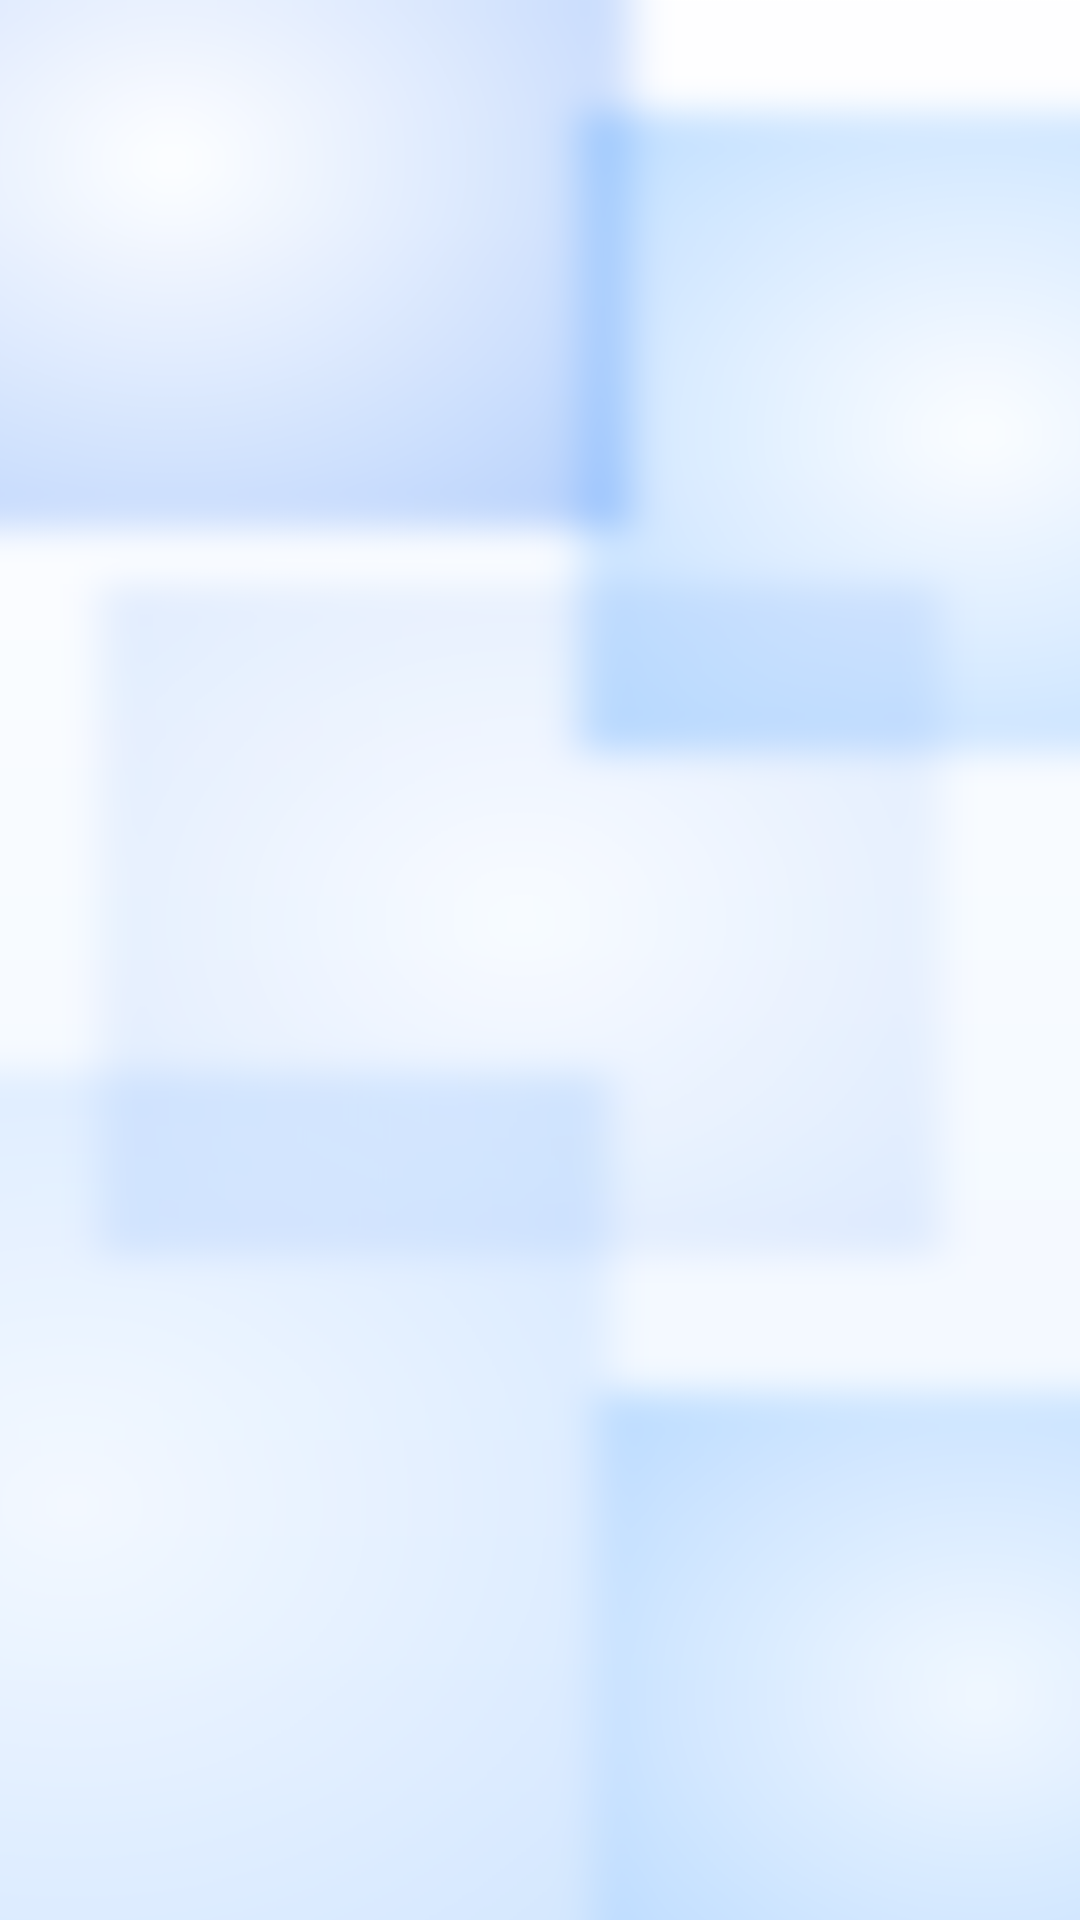

Produce the Android XML layout that renders to this screen, including the resource entries it uses.
<!-- AndroidManifest.xml: application theme Theme.Warungku -->
<!-- res/layout/view_mesh_background.xml -->
<?xml version="1.0" encoding="utf-8"?>
<View xmlns:android="http://schemas.android.com/apk/res/android"
    android:id="@+id/meshRoot"
    android:layout_width="match_parent"
    android:layout_height="match_parent"
    android:background="@drawable/mesh_blur" />
<!-- resources referenced by this layout -->
<resources>
  <!-- drawable mesh_blur: png bitmap (drawable-nodpi, 167414 bytes) -->
  <style name="Theme.Warungku" parent="Theme.MaterialComponents.Light.NoActionBar">
          <item name="colorPrimary">@color/ios_blue</item>
          <item name="colorPrimaryDark">@color/ios_ice_2</item>
          <item name="colorAccent">@color/ios_blue</item>
          <item name="colorSecondary">@color/ios_blue_deep</item>
          <item name="android:windowBackground">@color/ios_ice_2</item>
          <item name="android:statusBarColor">@color/ios_ice_2</item>
          <item name="android:navigationBarColor">@color/ios_ice_2</item>
          <item name="android:windowLightStatusBar">true</item>
          <item name="android:windowLightNavigationBar">true</item>
          <item name="android:fontFamily">sans</item>
      </style>
  <color name="ios_blue">#FF007AFF</color>
  <color name="ios_ice_2">#FFF0F7FF</color>
  <color name="ios_blue_deep">#FF2563EB</color>
</resources>
